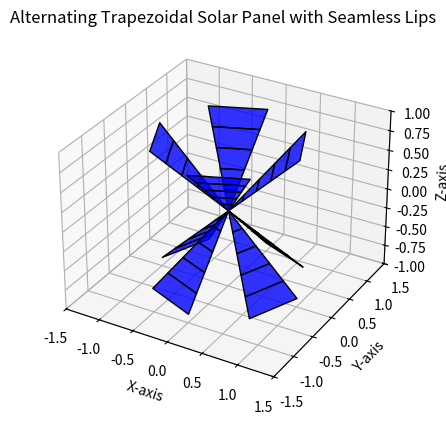

Write Python code to recreate this figure.
import matplotlib.pyplot as plt
from mpl_toolkits.mplot3d.art3d import Poly3DCollection
import numpy as np

# Create figure
fig = plt.figure()
ax = fig.add_subplot(111, projection='3d')

# Parameters for the octagonal solar panel
radius = 1.0  # Radius of the panel
num_segments = 8  # Number of lips (segments)
angles = np.linspace(0, 2 * np.pi, num_segments + 1)  # Divide the circle into segments
num_trapezoids = 5  # Number of trapezoids per lip
bend_angle = np.radians(10)  # Angle of bending per trapezoid (10 degrees)

# Generate each segment with trapezoidal bends
for i in range(num_segments):
    # Alternating bending direction for each lip
    bending_direction = 1 if i % 2 == 0 else -1

    # Define the angles for the segment
    angle_start = angles[i]
    angle_end = angles[i + 1]

    # Generate trapezoids along the lip
    for j in range(num_trapezoids):
        inner_radius = j * (radius / num_trapezoids)  # Inner radius of the trapezoid
        outer_radius = (j + 1) * (radius / num_trapezoids)  # Outer radius of the trapezoid

        # Define Z offsets for bending (up/down alternates for continuity)
        inner_z = bending_direction * j * np.tan(bend_angle)
        outer_z = bending_direction * (j + 1) * np.tan(bend_angle)

        # Define the vertices of the trapezoid
        vertices = [
            [inner_radius * np.cos(angle_start), inner_radius * np.sin(angle_start), inner_z],  # Bottom-left
            [outer_radius * np.cos(angle_start), outer_radius * np.sin(angle_start), outer_z],  # Top-left
            [outer_radius * np.cos(angle_end), outer_radius * np.sin(angle_end), outer_z],  # Top-right
            [inner_radius * np.cos(angle_end), inner_radius * np.sin(angle_end), inner_z],  # Bottom-right
        ]

        # Add the filled trapezoid
        trapezoid = Poly3DCollection([vertices], facecolor="blue", edgecolor="black", alpha=0.8)
        ax.add_collection3d(trapezoid)

# Set limits for better visualization
ax.set_xlim([-1.5, 1.5])
ax.set_ylim([-1.5, 1.5])
ax.set_zlim([-1, 1])

# Set labels
ax.set_xlabel("X-axis")
ax.set_ylabel("Y-axis")
ax.set_zlabel("Z-axis")

# Title
ax.set_title("Alternating Trapezoidal Solar Panel with Seamless Lips")

# Display the plot
plt.show()